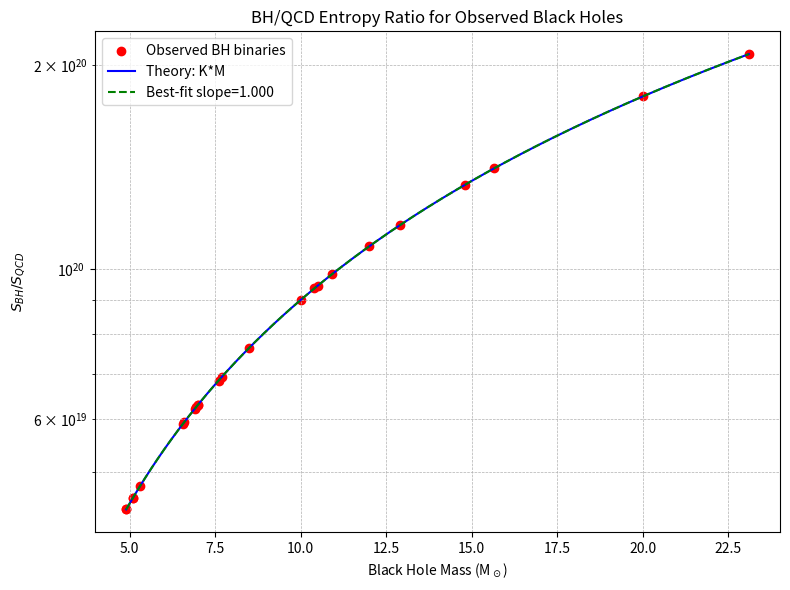

This chart was generated by the following Python code: (Note: this script raises an exception after producing the figure.)
# bh_catalog_validation.py
import numpy as np
import matplotlib.pyplot as plt

# Constants
kB = 1.380649e-23
G = 6.67430e-11
c = 299792458
lp = 1.616255e-35
msun_kg = 1.98847e30
m_p = 1.67262192369e-27
hbar = 1.054571817e-34
delta_s_rg = 9.81

# K from theory
K = (4 * np.pi * G * m_p) / (hbar * c * delta_s_rg)

# Observed BH masses (M_sun)
bh_masses_msun = [
    6.9, 10.5, 6.55, 10.4, 8.5, 4.9, 7.0, 4.9, 6.6, 5.1,
    7.7, 12.0, 6.95, 12.9, 7.6, 5.31, 5.1, 10.0, 14.8, 10.91,
    7.0, 23.1, 20.0, 15.65
]

# Compute ratios
ratios = []
for m in bh_masses_msun:
    m_kg = m * msun_kg
    r_s = 2 * G * m_kg / c**2
    area = 4 * np.pi * r_s**2
    S_bh = kB * area / (4 * lp**2)
    N_baryons = m_kg / m_p
    S_qcd = delta_s_rg * N_baryons * kB
    ratios.append(S_bh / S_qcd)

masses = np.array(bh_masses_msun)
ratios = np.array(ratios)

# Fit slope in log-log space
log_m = np.log10(masses)
log_r = np.log10(ratios)
slope, intercept = np.polyfit(log_m, log_r, 1)

# Plot
plt.figure(figsize=(8,6))
plt.scatter(masses, ratios, color='red', label='Observed BH binaries')
masses_sorted = np.linspace(masses.min(), masses.max(), 200)
plt.plot(masses_sorted, K * masses_sorted * msun_kg,
         color='blue', label='Theory: K*M')
fit_line = 10**intercept * masses_sorted**slope
plt.plot(masses_sorted, fit_line, '--', color='green',
         label=f'Best-fit slope={slope:.3f}')
plt.xscale('linear')
plt.yscale('log')
plt.xlabel("Black Hole Mass (M$_\\odot$)")
plt.ylabel(r"$S_{BH} / S_{QCD}$")
plt.title("BH/QCD Entropy Ratio for Observed Black Holes")
plt.legend()
plt.grid(True, which="both", ls="--", lw=0.5)
plt.tight_layout()
plt.savefig("../paper/figures/bh_catalog_validation.png", dpi=300)
plt.show()
